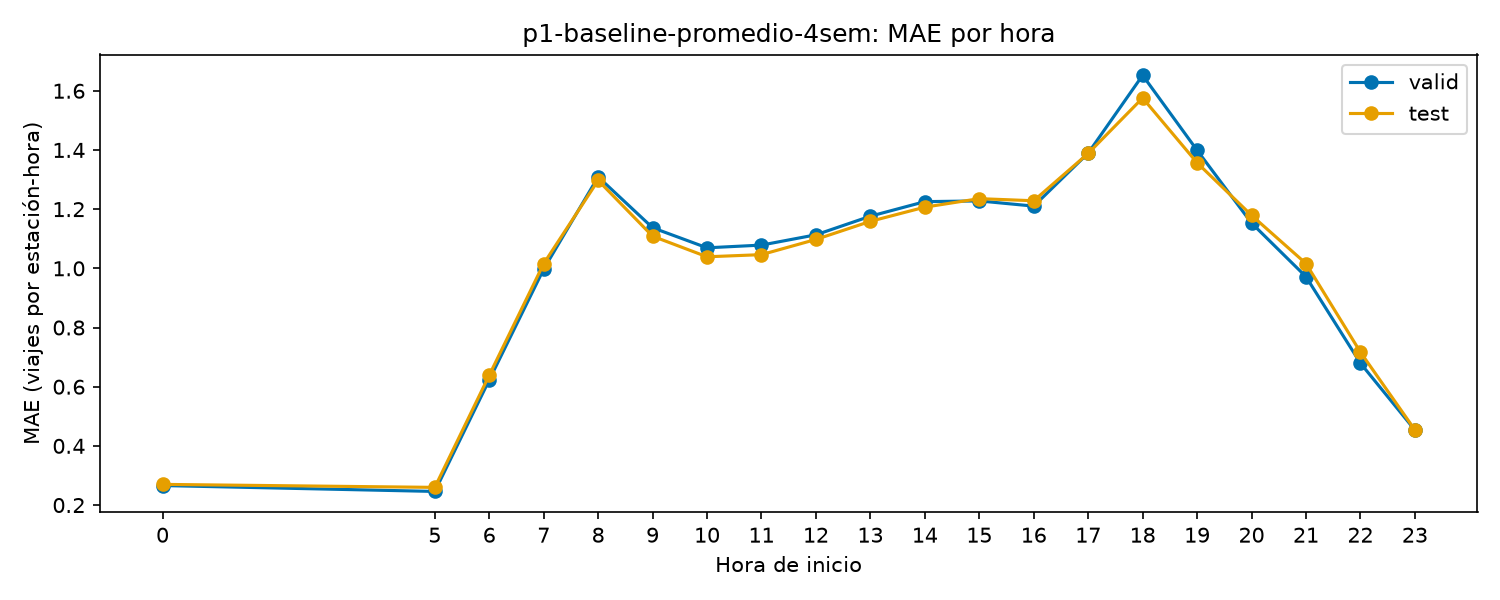

The data file committed next to this chart (first rows):
hora, valid, test
0, 0.266, 0.2699
5, 0.2461, 0.2598
6, 0.6228, 0.6388
7, 0.9975, 1.016
8, 1.309, 1.297
9, 1.137, 1.109
10, 1.069, 1.039
11, 1.079, 1.046
12, 1.113, 1.098
13, 1.176, 1.159
14, 1.225, 1.207
15, 1.228, 1.236
16, 1.21, 1.228
17, 1.389, 1.388
18, 1.652, 1.576
19, 1.399, 1.357
20, 1.153, 1.179
21, 0.9717, 1.016
22, 0.6795, 0.7168
23, 0.4535, 0.4541
